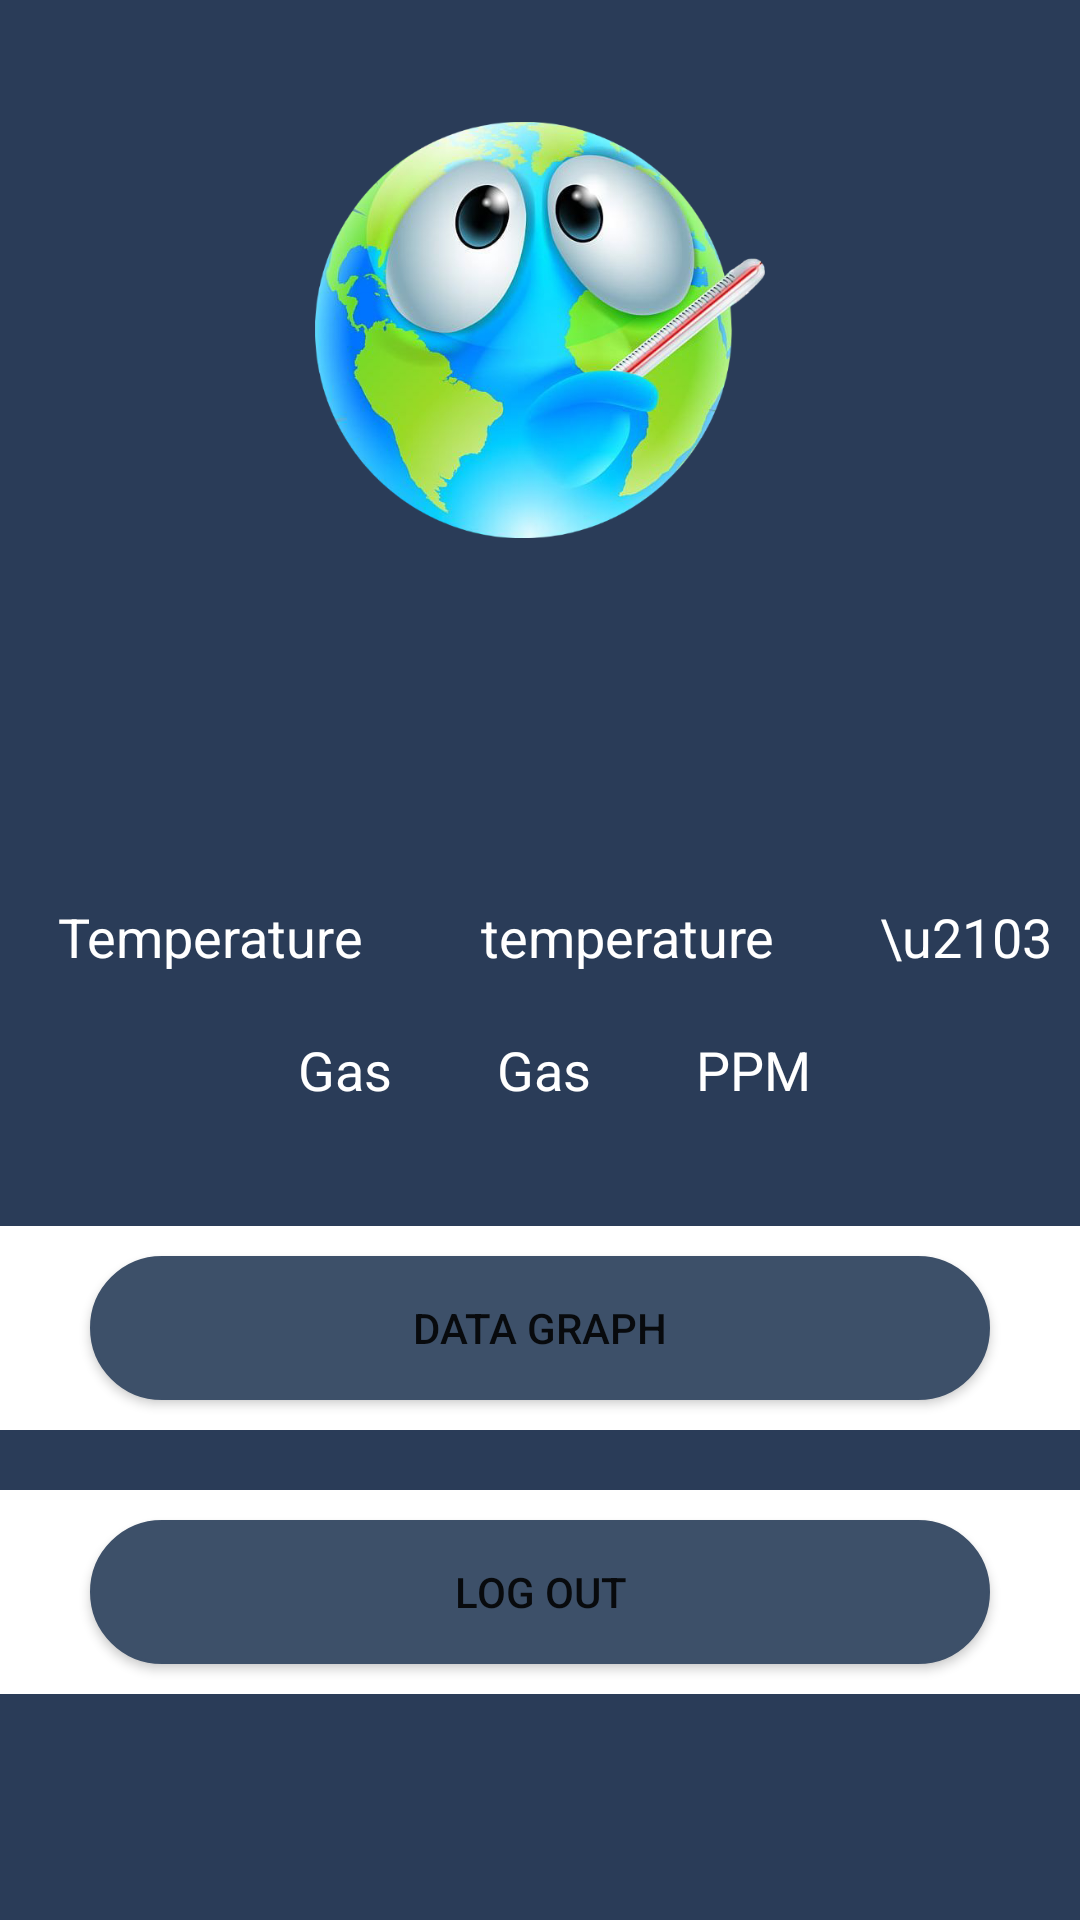

Layout XML and referenced resources for this Android screen:
<!-- AndroidManifest.xml: application theme Theme.GasTempHum -->
<!-- res/layout/activity_home_page.xml -->
<?xml version="1.0" encoding="utf-8"?>
<RelativeLayout xmlns:android="http://schemas.android.com/apk/res/android"
    xmlns:app="http://schemas.android.com/apk/res-auto"
    xmlns:tools="http://schemas.android.com/tools"
    android:layout_width="match_parent"
    android:layout_height="match_parent"
    tools:context=".HomePage"
    android:background="@color/colorPrimaryDark"
    >
    <ImageView
        android:layout_width="150dp"
        android:layout_height="150dp"
        android:layout_centerHorizontal="true"
        android:layout_margin="35dp"
        android:id="@+id/logo"
        android:src="@drawable/globalwarning"/>
    <LinearLayout
        android:layout_width="match_parent"
        android:layout_height="wrap_content"
        android:orientation="horizontal"
        android:gravity="center"
        android:id="@+id/TemperatureLinear"
        android:layout_marginTop="300dp"
        >

        <TextView
            android:layout_width="wrap_content"
            android:layout_height="wrap_content"
            android:text="Temperature "
            android:paddingLeft="10dp"
            android:textColor="#FFF"
            android:textSize="18sp"/>

        <TextView
            android:id="@+id/temperature_info"
            android:layout_width="wrap_content"
            android:layout_height="wrap_content"
            android:layout_marginLeft="35dp"
            android:text="temperature"
            android:textColor="#FFF"
            android:textSize="18sp" />
        <TextView
            android:layout_width="wrap_content"
            android:layout_height="wrap_content"
            android:id="@+id/c"
            android:layout_marginLeft="35dp"
            android:textSize="18sp"
            android:textColor="#FFF"
            android:text="\u2103"
            />
    </LinearLayout>

    <LinearLayout
        android:layout_below="@id/TemperatureLinear"
        android:layout_width="match_parent"
        android:layout_height="wrap_content"
        android:layout_centerHorizontal="true"
        android:orientation="horizontal"
        android:layout_marginTop="20dp"
        android:gravity="center"
        android:id="@+id/GasLinear">

        <TextView
            android:layout_width="wrap_content"
            android:layout_height="wrap_content"
            android:text="Gas"
            android:paddingLeft="10dp"
            android:textSize="18sp"
            android:textColor="#FFF"
            />
        <TextView
            android:layout_width="wrap_content"
            android:layout_height="wrap_content"
            android:id="@+id/gas_info"
            android:layout_marginLeft="35dp"
            android:text="Gas"
            android:textColor="#FFF"
            android:textSize="18sp"

            />
        <TextView
            android:layout_width="wrap_content"
            android:layout_height="wrap_content"
            android:id="@+id/gas_title"
            android:layout_marginLeft="35dp"
            android:text="PPM"
            android:textColor="#FFF"
            android:textSize="18sp"

            />
    </LinearLayout>

    <LinearLayout
        android:layout_below="@id/GasLinear"
        android:layout_width="match_parent"
        android:layout_height="wrap_content"
        android:layout_centerHorizontal="true"
        android:orientation="horizontal"
        android:layout_marginTop="20dp"
        android:id="@+id/RelationLinear"
        android:gravity="center"
        >
    </LinearLayout>
    <LinearLayout
        android:layout_below="@id/RelationLinear"
        android:layout_width="match_parent"
        android:layout_height="wrap_content"
        android:layout_centerHorizontal="true"
        android:orientation="horizontal"
        android:layout_marginTop="20dp"
        android:id="@+id/graph_layou"
        android:gravity="center"
        android:background="@color/white"
        >

        <Button
            android:layout_width="300dp"
            android:layout_height="wrap_content"
            android:background="@drawable/curve_button"
            android:text="Data Graph"
            android:id="@+id/graph_btn"
            android:layout_marginTop="10dp"
            android:layout_marginBottom="10dp"
            />

    </LinearLayout>
    <LinearLayout
        android:layout_below="@id/graph_layou"
        android:layout_width="match_parent"
        android:layout_height="wrap_content"
        android:layout_centerHorizontal="true"
        android:orientation="horizontal"
        android:layout_marginTop="20dp"
        android:id="@+id/nineth"
        android:gravity="center"
        android:background="@color/white"
        >

        <Button
            android:layout_width="300dp"
            android:layout_height="wrap_content"
            android:background="@drawable/curve_button"
            android:text="Log out"
            android:id="@+id/log_out"
            android:layout_marginTop="10dp"
            android:layout_marginBottom="10dp"
            />

    </LinearLayout>





</RelativeLayout>
<!-- resources referenced by this layout -->
<resources>
  <color name="colorPrimaryDark">#2A3c58</color>
  <color name="white">#FFFFFFFF</color>
  <!-- drawable curve_button (drawable) -->
  <?xml version="1.0" encoding="utf-8"?>
  <selector xmlns:android="http://schemas.android.com/apk/res/android" >
      <item android:state_pressed="true" >
          <shape android:shape="rectangle"  >
              <corners android:radius="50dip" />
              <stroke android:width="1dip" android:color="#4e26ab" />
              <gradient android:angle="-90" android:startColor="#4e26ab" android:endColor="#4e26ab"  />
          </shape>
      </item>
      <item android:state_focused="true">
          <shape android:shape="rectangle"  >
              <corners android:radius="50dip" />
              <stroke android:width="1dip" android:color="#4e26ab" />
              <solid android:color="#4e26ab"/>
          </shape>
      </item>
      <item >
          <shape android:shape="rectangle"  >
              <corners android:radius="50dip" />
              <stroke android:width="1dip" android:color="@color/colorPrimary" />
              <gradient android:angle="-90" android:startColor="@color/colorPrimary" android:endColor="@color/colorPrimary" />
          </shape>
      </item>
  </selector>
  <!-- drawable globalwarning: png bitmap (drawable, 249204 bytes) -->
  <style name="Theme.GasTempHum" parent="Theme.MaterialComponents.DayNight.NoActionBar">
          
          <item name="colorPrimary">@color/purple_500</item>
          <item name="colorPrimaryVariant">@color/purple_700</item>
          <item name="colorOnPrimary">@color/white</item>
          
          <item name="colorSecondary">@color/teal_200</item>
          <item name="colorSecondaryVariant">@color/teal_700</item>
          <item name="colorOnSecondary">@color/black</item>
          
          <item name="android:statusBarColor" tools:targetApi="l">?attr/colorPrimaryVariant</item>
          
      </style>
  <color name="colorPrimary">#3D5069</color>
  <color name="purple_500">#2A3c58</color>
  <color name="purple_700">#192943</color>
  <color name="teal_200">#3D5069</color>
  <color name="teal_700">#2A3c58</color>
  <color name="black">#FF000000</color>
</resources>
